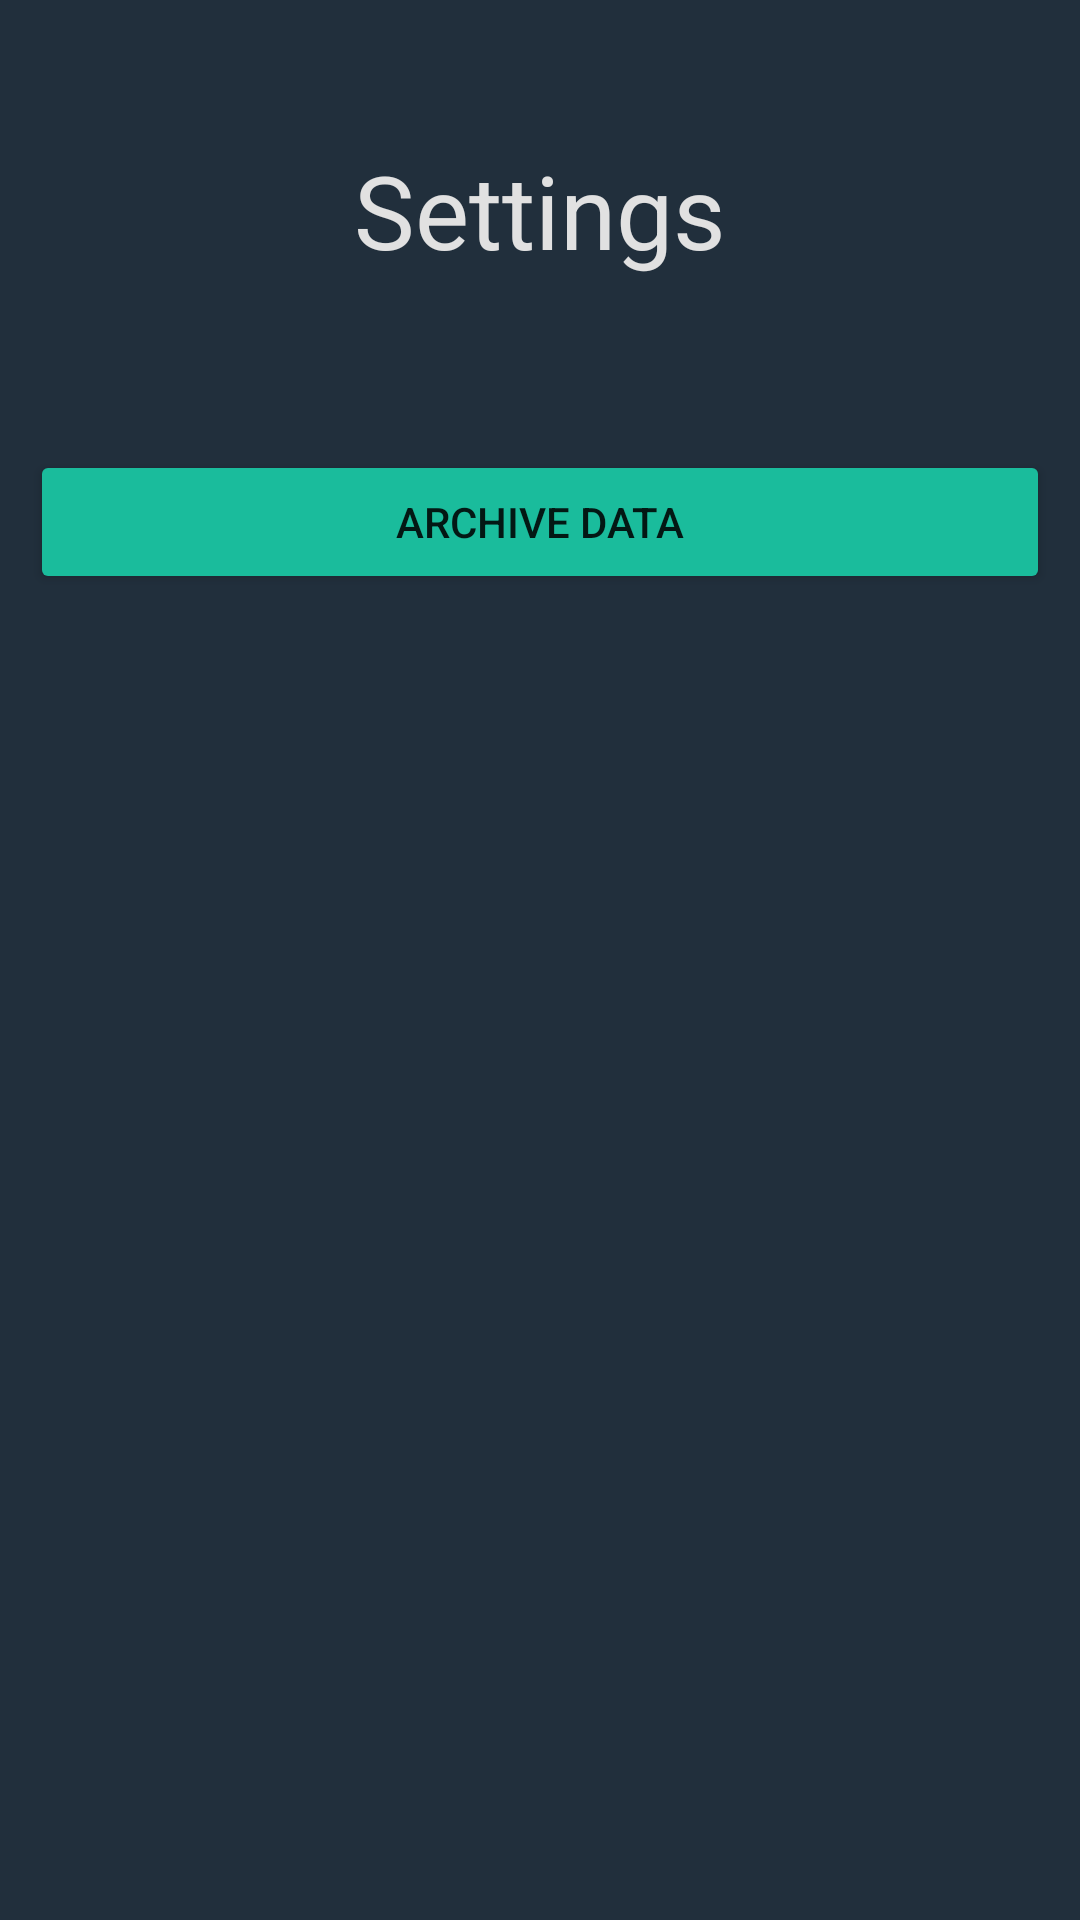

Produce the Android XML layout that renders to this screen, including the resource entries it uses.
<!-- AndroidManifest.xml: application theme Theme.JobsOrganizer -->
<!-- res/layout/fragment_settings.xml -->
<?xml version="1.0" encoding="utf-8"?>
<LinearLayout xmlns:android="http://schemas.android.com/apk/res/android"
    xmlns:tools="http://schemas.android.com/tools"
    android:layout_width="match_parent"
    android:layout_height="match_parent"
    android:background="@color/dark_grey"
    android:gravity="center"
    android:orientation="vertical"
    android:padding="10dp"
    tools:context=".Fragments.SettingsFragment">

    <TextView
        android:id="@+id/textView8"
        android:layout_width="match_parent"
        android:layout_height="0dp"
        android:layout_marginBottom="20dp"
        android:layout_weight="1"
        android:gravity="center"
        android:text="Settings"
        android:textColor="@color/lightGray"
        android:textSize="34sp" />

    <LinearLayout
        android:layout_width="match_parent"
        android:layout_height="0dp"
        android:layout_weight="4"
        android:orientation="vertical">

        <Button
            android:id="@+id/archiveData_btn_ID"
            android:layout_width="match_parent"
            android:layout_height="wrap_content"
            android:backgroundTint="@color/green"
            android:text="Archive data" />
    </LinearLayout>
</LinearLayout>
<!-- resources referenced by this layout -->
<resources>
  <color name="dark_grey">#212F3C</color>
  <color name="green">#1ABC9C</color>
  <color name="lightGray">#e1e1e1</color>
  <style name="Theme.JobsOrganizer" parent="Theme.MaterialComponents.DayNight.NoActionBar">
          
          <item name="colorPrimary">@color/primary</item>
          <item name="colorPrimaryVariant">@color/primaryShade</item>
          <item name="colorOnPrimary">@color/white</item>
          
          <item name="colorSecondary">@color/secondary</item>
          <item name="colorSecondaryVariant">@color/secondaryShade</item>
          <item name="colorOnSecondary">@color/black</item>
          
          <item name="android:statusBarColor" tools:targetApi="l">@color/dark_grey</item>
          
      </style>
  <color name="primary">#3498DB</color>
  <color name="primaryShade">#E74C3C</color>
  <color name="white">#FFFFFFFF</color>
  <color name="secondary">#1ABC9C</color>
  <color name="secondaryShade">#F1C40F</color>
  <color name="black">#FF000000</color>
</resources>
